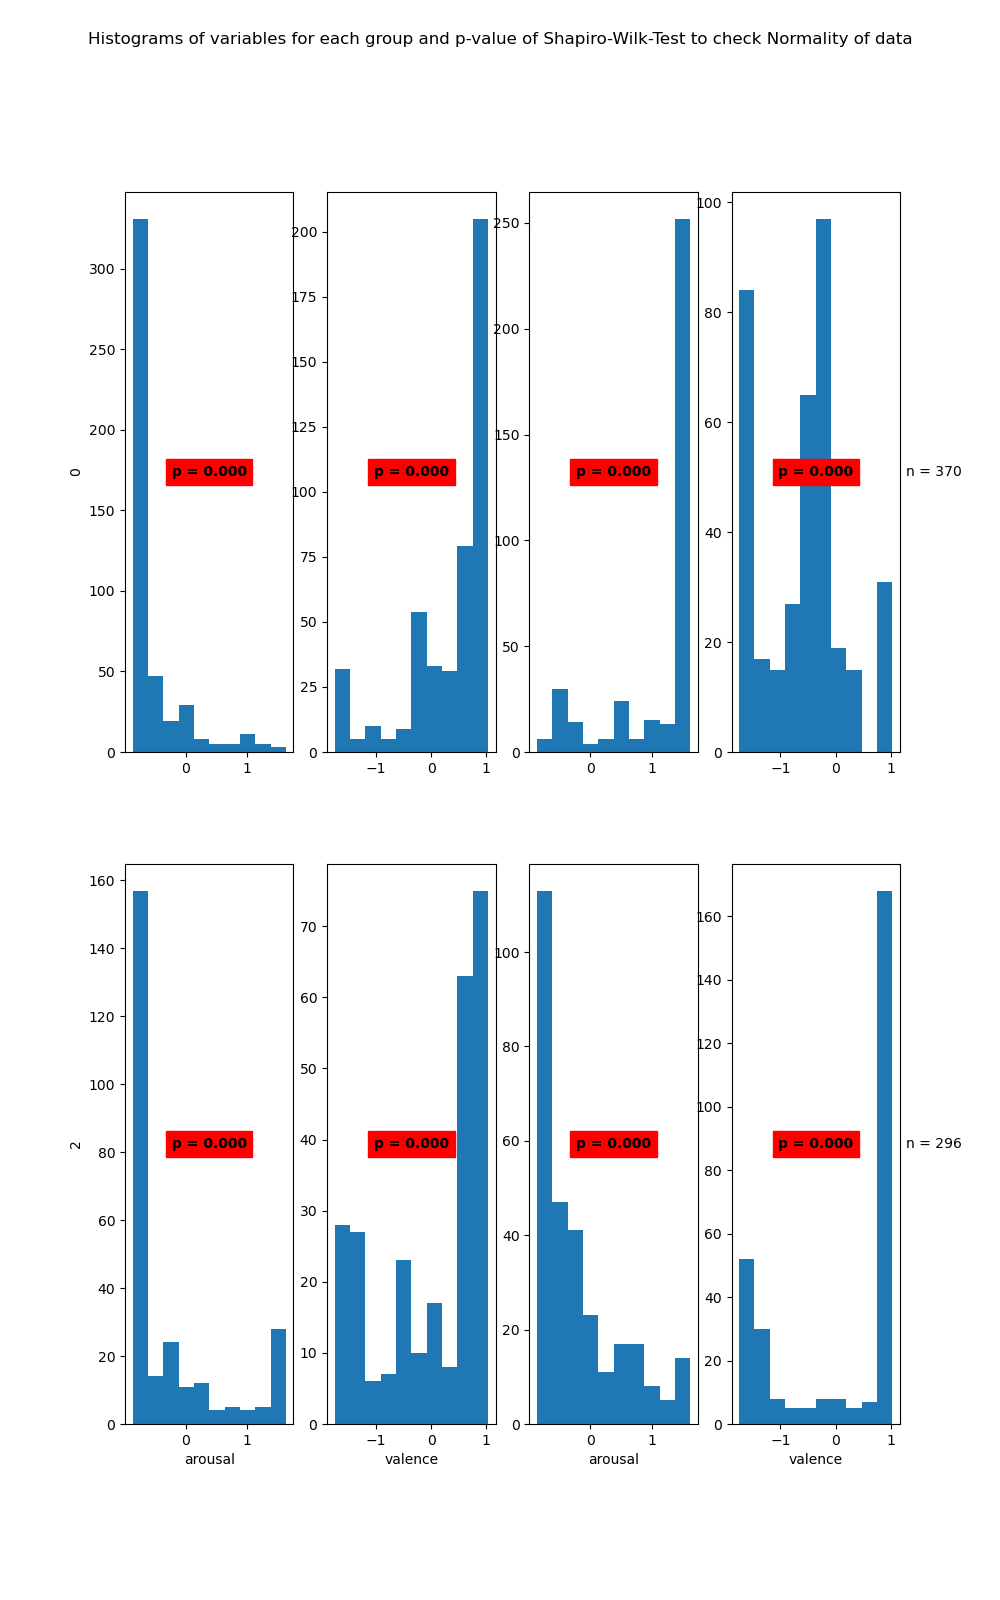

The table this chart was drawn from, first rows:
State	Variable	Statistic	Samples	p-value	Significance
0	arousal	0.59	463	0.0	True
0	valence	0.78	463	0.0	True
1	arousal	0.64	370	0.0	True
1	valence	0.91	370	0.0	True
2	arousal	0.68	264	0.0	True
2	valence	0.84	264	0.0	True
3	arousal	0.84	296	0.0	True
3	valence	0.71	296	0.0	True
